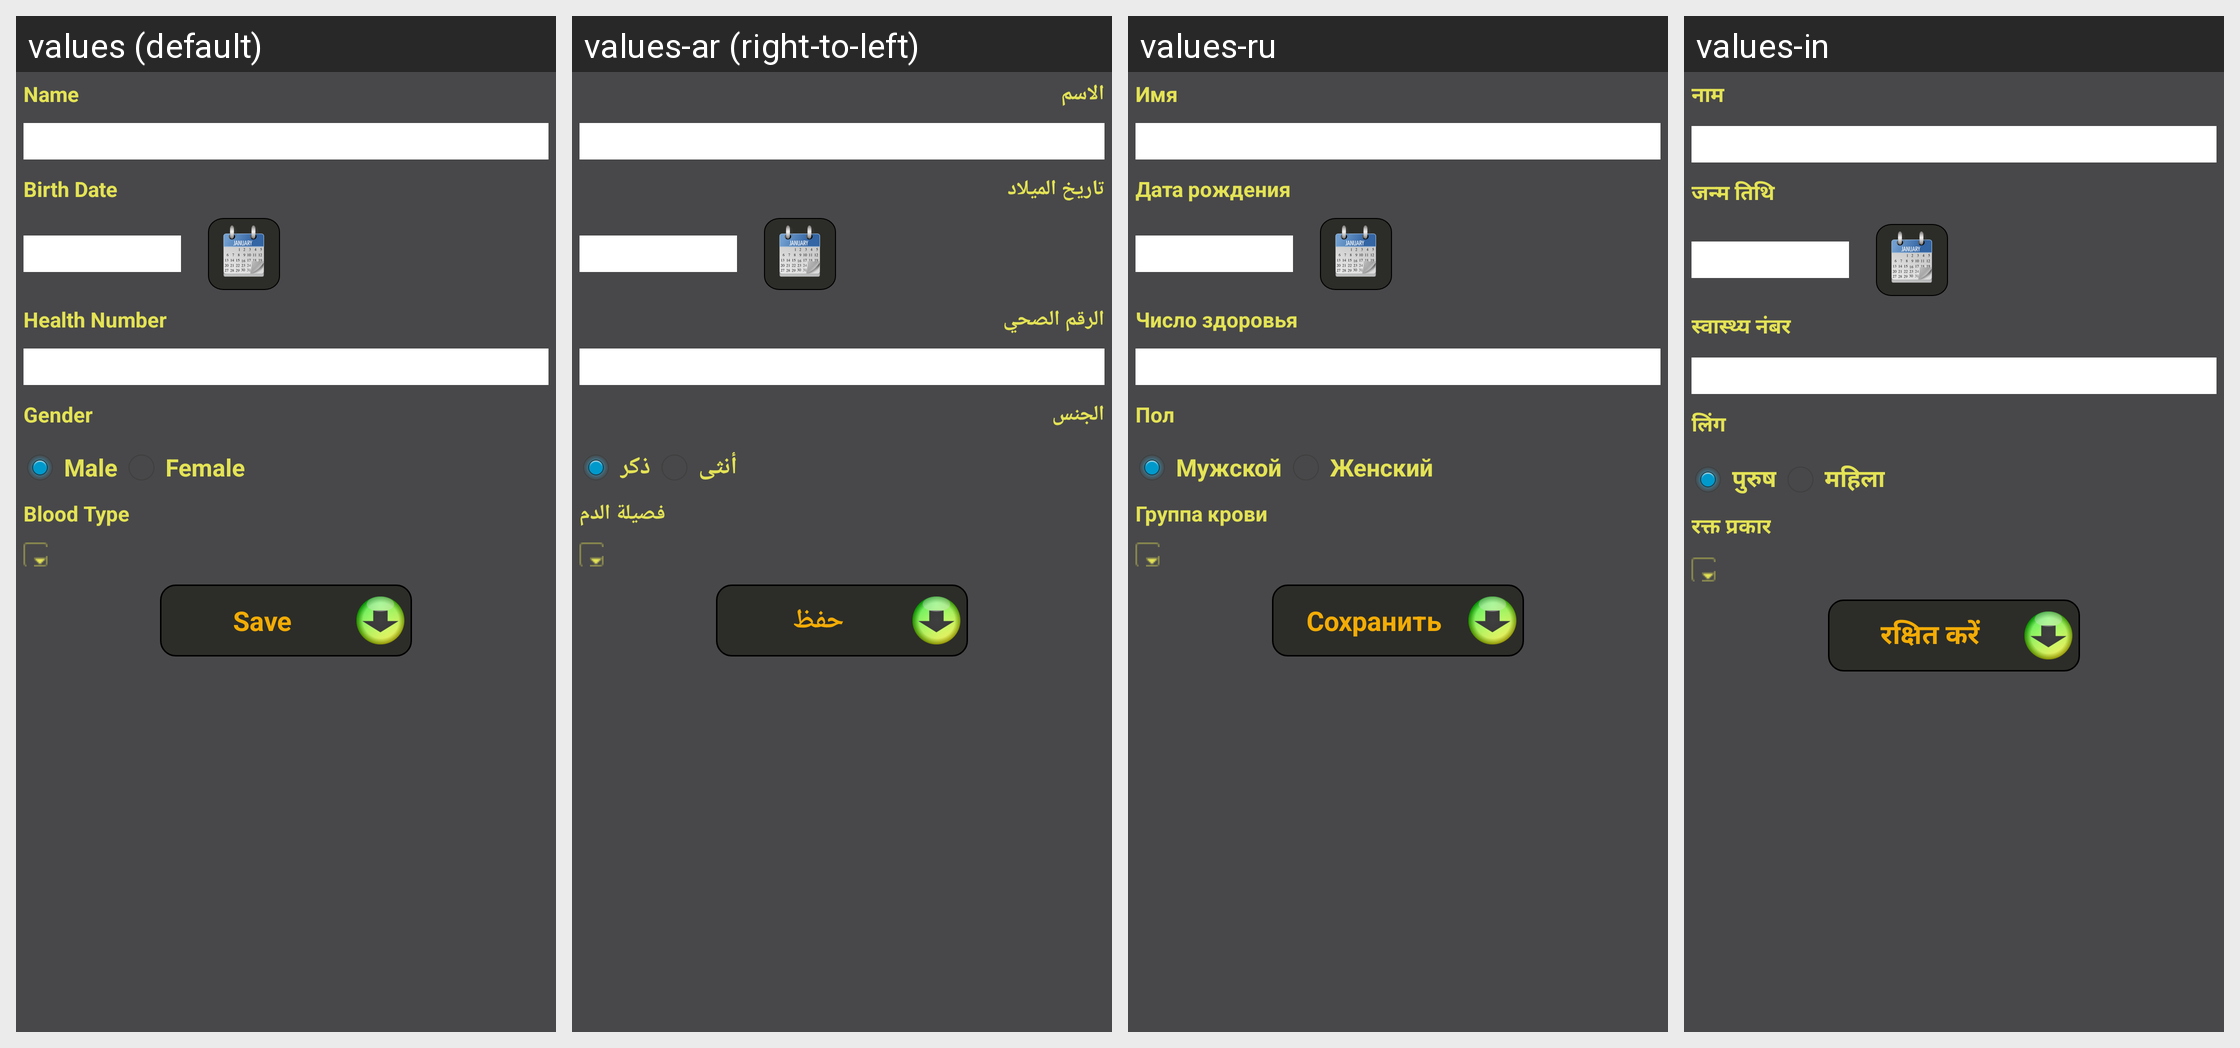

This grid shows one Android layout under several languages. Give, for every string resource on the screen, its name, the default text and each shown locale's text.
Android screen res/layout/activity_person.xml rendered under 4 locales, left to right: values (default), values-ar (right-to-left), values-ru, values-in. Device: Nexus 5 (rendered at 1080×1920; each locale shown at half size, 540×960, under a caption strip naming it); theme AppTheme.
Other locales in the repository, not shown: values-de, values-es, values-fr, values-ro, values-zh.
Strings drawn on this screen, with the default value and each locale's value (text and hints the layout hard-codes, and strings that could not be matched under every locale, appear in the picture but are not listed):

name
  values: Name
  values-ar: الاسم
  values-ru: Имя
  values-in: नाम

birthdate
  values: Birth Date
  values-ar: تاريخ الميلاد
  values-ru: Дата рождения
  values-in: जन्म तिथि

ssn
  values: Health Number
  values-ar: الرقم الصحي
  values-ru: Число здоровья
  values-in: स्वास्थ्य नंबर

gender
  values: Gender
  values-ar: الجنس
  values-ru: Пол
  values-in: लिंग

male
  values: Male
  values-ar: ذكر
  values-ru: Мужской
  values-in: पुरुष

female
  values: Female
  values-ar: أنثى
  values-ru: Женский
  values-in: महिला

blood_type
  values: Blood Type
  values-ar: فصيلة الدم
  values-ru: Группа крови
  values-in: रक्त प्रकार

save
  values: Save
  values-ar: حفظ
  values-ru: Сохранить
  values-in: रक्षित करें
